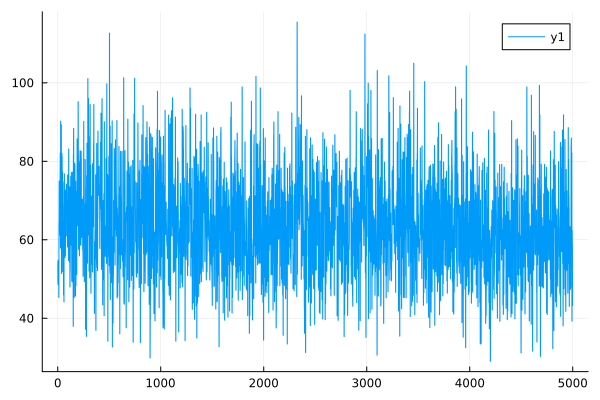

Values plotted in this chart, from the file beside it:
0	54.30560416317424
1	54.29
2	48.66
3	48.65
4	54.78
5	54.77
6	51.61
7	51.6
8	52.48
9	52.47
10	45.28
11	45.27
12	64.55
13	64.53
14	74.99
15	74.98
16	62.32
17	62.3
18	61.2
19	61.18
20	64.63
21	64.62
22	74.4
23	74.39
24	82.14
25	82.09
26	57.91
27	57.89
28	90.23
29	90.21
30	59.48
31	59.46
32	77.11
33	77.1
34	89.33
35	89.29
36	51.38
37	51.38
38	58.68
39	58.66
40	82
41	81.98
42	81.13
43	81.1
44	71.96
45	71.95
46	77.32
47	77.3
48	51.85
49	51.84
50	74.74
51	74.73
52	64.23
53	64.22
54	63.14
55	63.12
56	45.98
57	45.96
58	61.46
59	61.45
60	44.14
... 4,940 more rows
